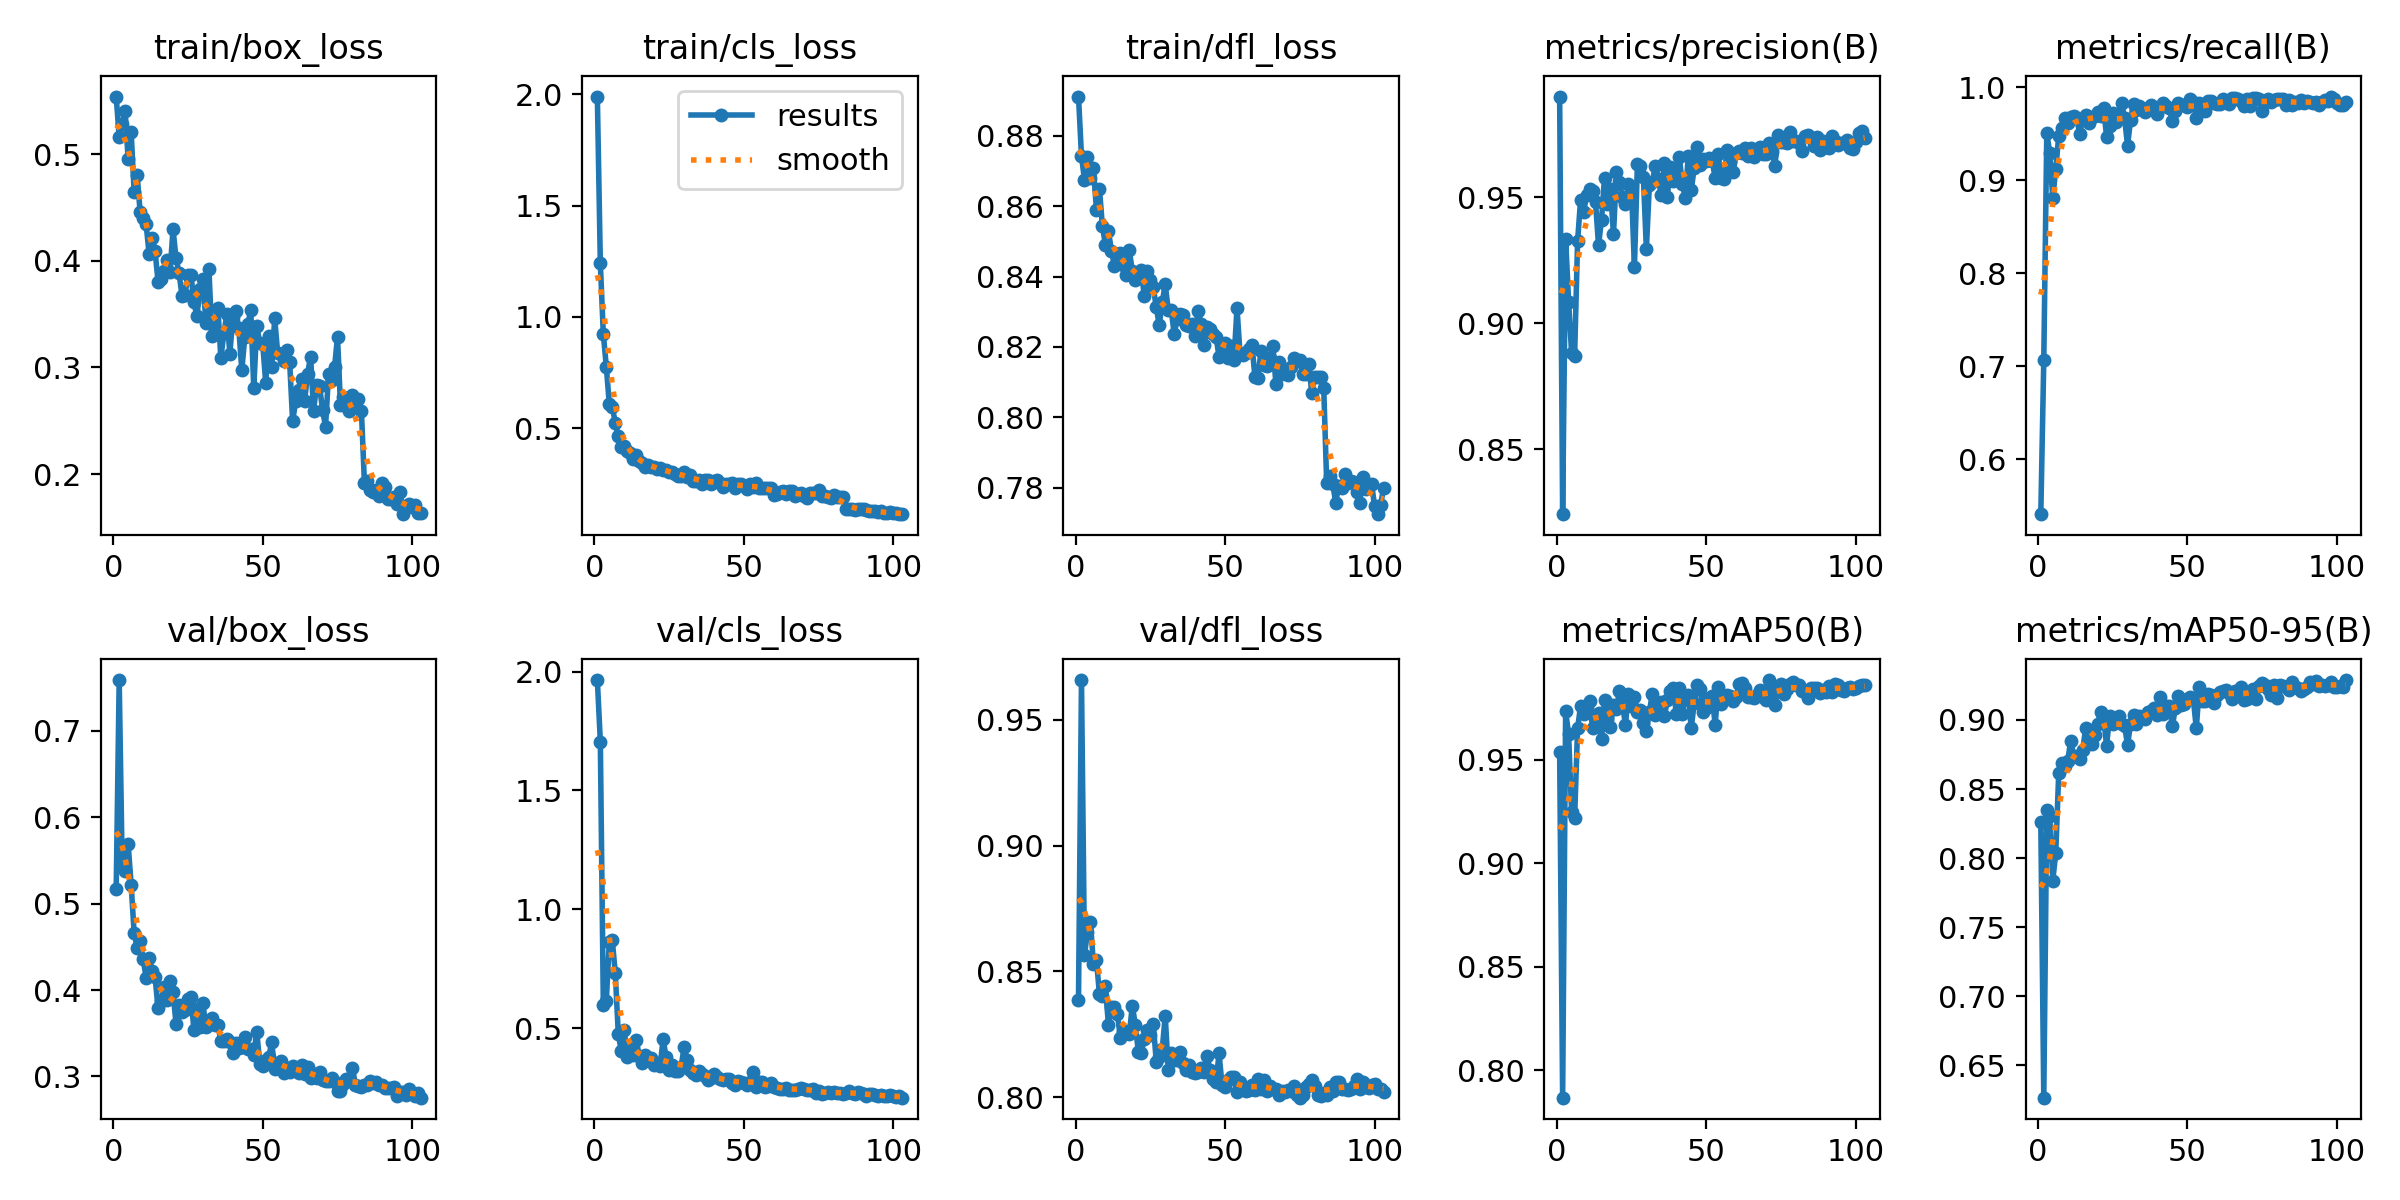

The data file committed next to this chart (first rows):
epoch, time, train/box_loss, train/cls_loss, train/dfl_loss, metrics/precision(B), metrics/recall(B), metrics/mAP50(B), metrics/mAP50-95(B), val/box_loss, val/cls_loss, val/dfl_loss, lr/pg0, lr/pg1, lr/pg2
1, 21.08, 0.5542, 1.99, 0.8912, 0.9901, 0.5406, 0.9536, 0.826, 0.5165, 1.965, 0.8386, 0.0005487, 0.0005487, 0.0005487
2, 37.84, 0.5162, 1.24, 0.8742, 0.8241, 0.7062, 0.7867, 0.6267, 0.7588, 1.706, 0.9658, 0.001094, 0.001094, 0.001094
3, 54.02, 0.5287, 0.9222, 0.8676, 0.9336, 0.9511, 0.9736, 0.8348, 0.5446, 0.5965, 0.8566, 0.001628, 0.001628, 0.001628
4, 69.98, 0.5403, 0.7762, 0.8739, 0.9086, 0.9291, 0.9624, 0.8302, 0.5375, 0.614, 0.8657, 0.001619, 0.001619, 0.001619
5, 85.98, 0.4953, 0.6085, 0.8681, 0.8881, 0.8805, 0.9246, 0.7836, 0.5687, 0.8638, 0.8695, 0.001603, 0.001603, 0.001603
6, 102, 0.521, 0.5962, 0.8708, 0.8868, 0.9122, 0.9218, 0.8036, 0.5221, 0.8697, 0.8528, 0.001587, 0.001587, 0.001587
7, 117.9, 0.4648, 0.5238, 0.859, 0.9327, 0.9478, 0.9652, 0.8619, 0.4662, 0.731, 0.8545, 0.001571, 0.001571, 0.001571
8, 133.8, 0.4803, 0.4628, 0.865, 0.949, 0.9558, 0.9762, 0.8689, 0.4491, 0.4753, 0.841, 0.001555, 0.001555, 0.001555
9, 149.7, 0.4462, 0.4172, 0.8542, 0.9441, 0.9676, 0.9721, 0.8663, 0.4567, 0.403, 0.8403, 0.001539, 0.001539, 0.001539
10, 165.7, 0.44, 0.42, 0.8491, 0.9508, 0.9615, 0.9753, 0.8702, 0.4364, 0.4906, 0.8442, 0.001523, 0.001523, 0.001523
11, 181.7, 0.4347, 0.3952, 0.853, 0.9534, 0.9685, 0.9785, 0.8851, 0.4145, 0.3769, 0.8289, 0.001507, 0.001507, 0.001507
12, 197.5, 0.4066, 0.3875, 0.8474, 0.9526, 0.9693, 0.9656, 0.8741, 0.4372, 0.4058, 0.836, 0.001491, 0.001491, 0.001491
13, 213.3, 0.4218, 0.3632, 0.8431, 0.948, 0.9668, 0.9699, 0.8741, 0.422, 0.3853, 0.8359, 0.001475, 0.001475, 0.001475
14, 229.3, 0.4092, 0.3791, 0.8464, 0.931, 0.9503, 0.9725, 0.8715, 0.415, 0.4512, 0.8332, 0.001459, 0.001459, 0.001459
15, 245, 0.3805, 0.3532, 0.8466, 0.9411, 0.9664, 0.9599, 0.8781, 0.3789, 0.3828, 0.8235, 0.001443, 0.001443, 0.001443
16, 261, 0.3832, 0.3432, 0.8434, 0.9578, 0.9709, 0.9788, 0.894, 0.3872, 0.3517, 0.8257, 0.001427, 0.001427, 0.001427
17, 276.9, 0.3907, 0.3265, 0.8404, 0.9474, 0.9613, 0.97, 0.8879, 0.4034, 0.3876, 0.8263, 0.001411, 0.001411, 0.001411
18, 292.9, 0.4007, 0.3362, 0.8474, 0.9534, 0.9684, 0.966, 0.8824, 0.3879, 0.3666, 0.8253, 0.001395, 0.001395, 0.001395
19, 308.8, 0.3895, 0.3273, 0.8415, 0.9353, 0.9695, 0.9764, 0.8889, 0.411, 0.3731, 0.8364, 0.001379, 0.001379, 0.001379
20, 324.8, 0.4296, 0.3261, 0.8389, 0.96, 0.9732, 0.9746, 0.8969, 0.3975, 0.3429, 0.8288, 0.001363, 0.001363, 0.001363
21, 340.8, 0.4028, 0.3175, 0.841, 0.9562, 0.9696, 0.9835, 0.9058, 0.3613, 0.3549, 0.8182, 0.001347, 0.001347, 0.001347
22, 356.8, 0.389, 0.3195, 0.8417, 0.9503, 0.9776, 0.9771, 0.9018, 0.3824, 0.342, 0.8177, 0.001331, 0.001331, 0.001331
23, 372.6, 0.3675, 0.3099, 0.8343, 0.9473, 0.9471, 0.967, 0.8814, 0.3746, 0.4528, 0.8231, 0.001314, 0.001314, 0.001314
24, 388.7, 0.3685, 0.3122, 0.8415, 0.9555, 0.9589, 0.9821, 0.9027, 0.3772, 0.3769, 0.8267, 0.001298, 0.001298, 0.001298
25, 404.7, 0.3867, 0.3031, 0.839, 0.9544, 0.972, 0.9761, 0.8971, 0.3894, 0.3254, 0.8247, 0.001282, 0.001282, 0.001282
26, 420.9, 0.3871, 0.3019, 0.8371, 0.9222, 0.9632, 0.9805, 0.8999, 0.3916, 0.3426, 0.8293, 0.001266, 0.001266, 0.001266
27, 436.8, 0.361, 0.2963, 0.8313, 0.9634, 0.9675, 0.9733, 0.9029, 0.3538, 0.3203, 0.8142, 0.00125, 0.00125, 0.00125
28, 452.9, 0.3481, 0.2862, 0.8262, 0.9623, 0.9832, 0.974, 0.8969, 0.3784, 0.3203, 0.8162, 0.001234, 0.001234, 0.001234
29, 468.9, 0.3737, 0.2868, 0.8327, 0.9582, 0.9676, 0.9681, 0.8959, 0.357, 0.3348, 0.8191, 0.001218, 0.001218, 0.001218
30, 485, 0.3832, 0.3034, 0.8378, 0.9294, 0.9373, 0.964, 0.882, 0.3845, 0.4204, 0.8324, 0.001202, 0.001202, 0.001202
31, 500.9, 0.3415, 0.2795, 0.8306, 0.9549, 0.9644, 0.9732, 0.8968, 0.3567, 0.3672, 0.8109, 0.001186, 0.001186, 0.001186
32, 517.1, 0.3921, 0.2914, 0.8305, 0.9562, 0.982, 0.9821, 0.9036, 0.3627, 0.322, 0.8174, 0.00117, 0.00117, 0.00117
33, 533, 0.3299, 0.2621, 0.8237, 0.9627, 0.9762, 0.9716, 0.8969, 0.3673, 0.3098, 0.815, 0.001154, 0.001154, 0.001154
34, 549, 0.3354, 0.2641, 0.8279, 0.9574, 0.9802, 0.9739, 0.9026, 0.3594, 0.3027, 0.8147, 0.001138, 0.001138, 0.001138
35, 565.1, 0.3559, 0.2681, 0.8294, 0.9508, 0.9775, 0.9779, 0.9021, 0.3596, 0.321, 0.8181, 0.001122, 0.001122, 0.001122
36, 580.8, 0.3087, 0.2491, 0.8292, 0.9638, 0.9733, 0.971, 0.9009, 0.3414, 0.3072, 0.8136, 0.001106, 0.001106, 0.001106
37, 596.8, 0.3321, 0.2692, 0.8262, 0.9502, 0.9781, 0.9788, 0.9058, 0.3405, 0.3001, 0.8107, 0.00109, 0.00109, 0.00109
38, 612.7, 0.3501, 0.2675, 0.8258, 0.9622, 0.9814, 0.9835, 0.9063, 0.3438, 0.2818, 0.8129, 0.001074, 0.001074, 0.001074
39, 628.6, 0.3129, 0.2483, 0.8265, 0.9567, 0.9791, 0.985, 0.9086, 0.3403, 0.2888, 0.81, 0.001058, 0.001058, 0.001058
40, 644.8, 0.3474, 0.2627, 0.8232, 0.9584, 0.9713, 0.9723, 0.9037, 0.3275, 0.3048, 0.8096, 0.001042, 0.001042, 0.001042
41, 660.9, 0.3531, 0.2666, 0.8301, 0.9662, 0.9788, 0.9848, 0.917, 0.3388, 0.2941, 0.8101, 0.001026, 0.001026, 0.001026
42, 676.8, 0.3367, 0.2537, 0.8265, 0.9555, 0.9828, 0.9723, 0.9044, 0.3331, 0.2858, 0.8117, 0.00101, 0.00101, 0.00101
43, 692.6, 0.2972, 0.2377, 0.8206, 0.9498, 0.9805, 0.9807, 0.9104, 0.3342, 0.2798, 0.8099, 0.0009941, 0.0009941, 0.0009941
44, 708.5, 0.3286, 0.2512, 0.8257, 0.9663, 0.9774, 0.9812, 0.9098, 0.3453, 0.2876, 0.8163, 0.000978, 0.000978, 0.000978
45, 724.5, 0.341, 0.2486, 0.8252, 0.9529, 0.9643, 0.9653, 0.8955, 0.3323, 0.2869, 0.8108, 0.000962, 0.000962, 0.000962
46, 740.8, 0.3535, 0.2524, 0.8236, 0.9618, 0.9747, 0.9776, 0.9087, 0.3312, 0.2705, 0.8072, 0.000946, 0.000946, 0.000946
47, 756.6, 0.2807, 0.232, 0.8228, 0.97, 0.9829, 0.9862, 0.9173, 0.3253, 0.2593, 0.8062, 0.00093, 0.00093, 0.00093
48, 772.6, 0.3391, 0.2489, 0.8172, 0.9628, 0.9808, 0.9843, 0.9107, 0.352, 0.2786, 0.8174, 0.0009139, 0.0009139, 0.0009139
49, 788.7, 0.3231, 0.2506, 0.8199, 0.9654, 0.981, 0.973, 0.9116, 0.3148, 0.2751, 0.8048, 0.0008979, 0.0008979, 0.0008979
50, 804.8, 0.3221, 0.2383, 0.821, 0.9647, 0.9793, 0.9751, 0.9148, 0.3125, 0.2679, 0.8041, 0.0008819, 0.0008819, 0.0008819
51, 820.5, 0.2855, 0.2276, 0.8169, 0.9657, 0.9873, 0.9799, 0.9163, 0.3194, 0.2598, 0.8068, 0.0008659, 0.0008659, 0.0008659
52, 836.8, 0.3298, 0.247, 0.8203, 0.9646, 0.9846, 0.981, 0.9151, 0.3223, 0.2729, 0.8082, 0.0008498, 0.0008498, 0.0008498
53, 852.6, 0.3, 0.2349, 0.8162, 0.9578, 0.9668, 0.967, 0.8939, 0.3396, 0.314, 0.8079, 0.0008338, 0.0008338, 0.0008338
54, 868.8, 0.3461, 0.2531, 0.8311, 0.9672, 0.9838, 0.9853, 0.9239, 0.3081, 0.2533, 0.8019, 0.0008178, 0.0008178, 0.0008178
55, 884.8, 0.3133, 0.232, 0.8182, 0.9579, 0.9759, 0.977, 0.9135, 0.3144, 0.2735, 0.8062, 0.0008018, 0.0008018, 0.0008018
56, 901.2, 0.3126, 0.2318, 0.8176, 0.9573, 0.975, 0.981, 0.914, 0.3176, 0.2732, 0.8038, 0.0007858, 0.0007858, 0.0007858
57, 917.3, 0.3062, 0.2303, 0.8183, 0.9688, 0.9859, 0.9813, 0.9191, 0.3039, 0.2503, 0.8024, 0.0007697, 0.0007697, 0.0007697
58, 933.2, 0.3162, 0.2324, 0.8195, 0.9641, 0.9855, 0.981, 0.9181, 0.3098, 0.256, 0.8029, 0.0007537, 0.0007537, 0.0007537
59, 949.2, 0.3051, 0.2296, 0.8206, 0.96, 0.9828, 0.9784, 0.9126, 0.3054, 0.2696, 0.8049, 0.0007377, 0.0007377, 0.0007377
60, 965.1, 0.2496, 0.1979, 0.8114, 0.9676, 0.9827, 0.9802, 0.9181, 0.3118, 0.2534, 0.8029, 0.0007217, 0.0007217, 0.0007217
... 43 more rows
